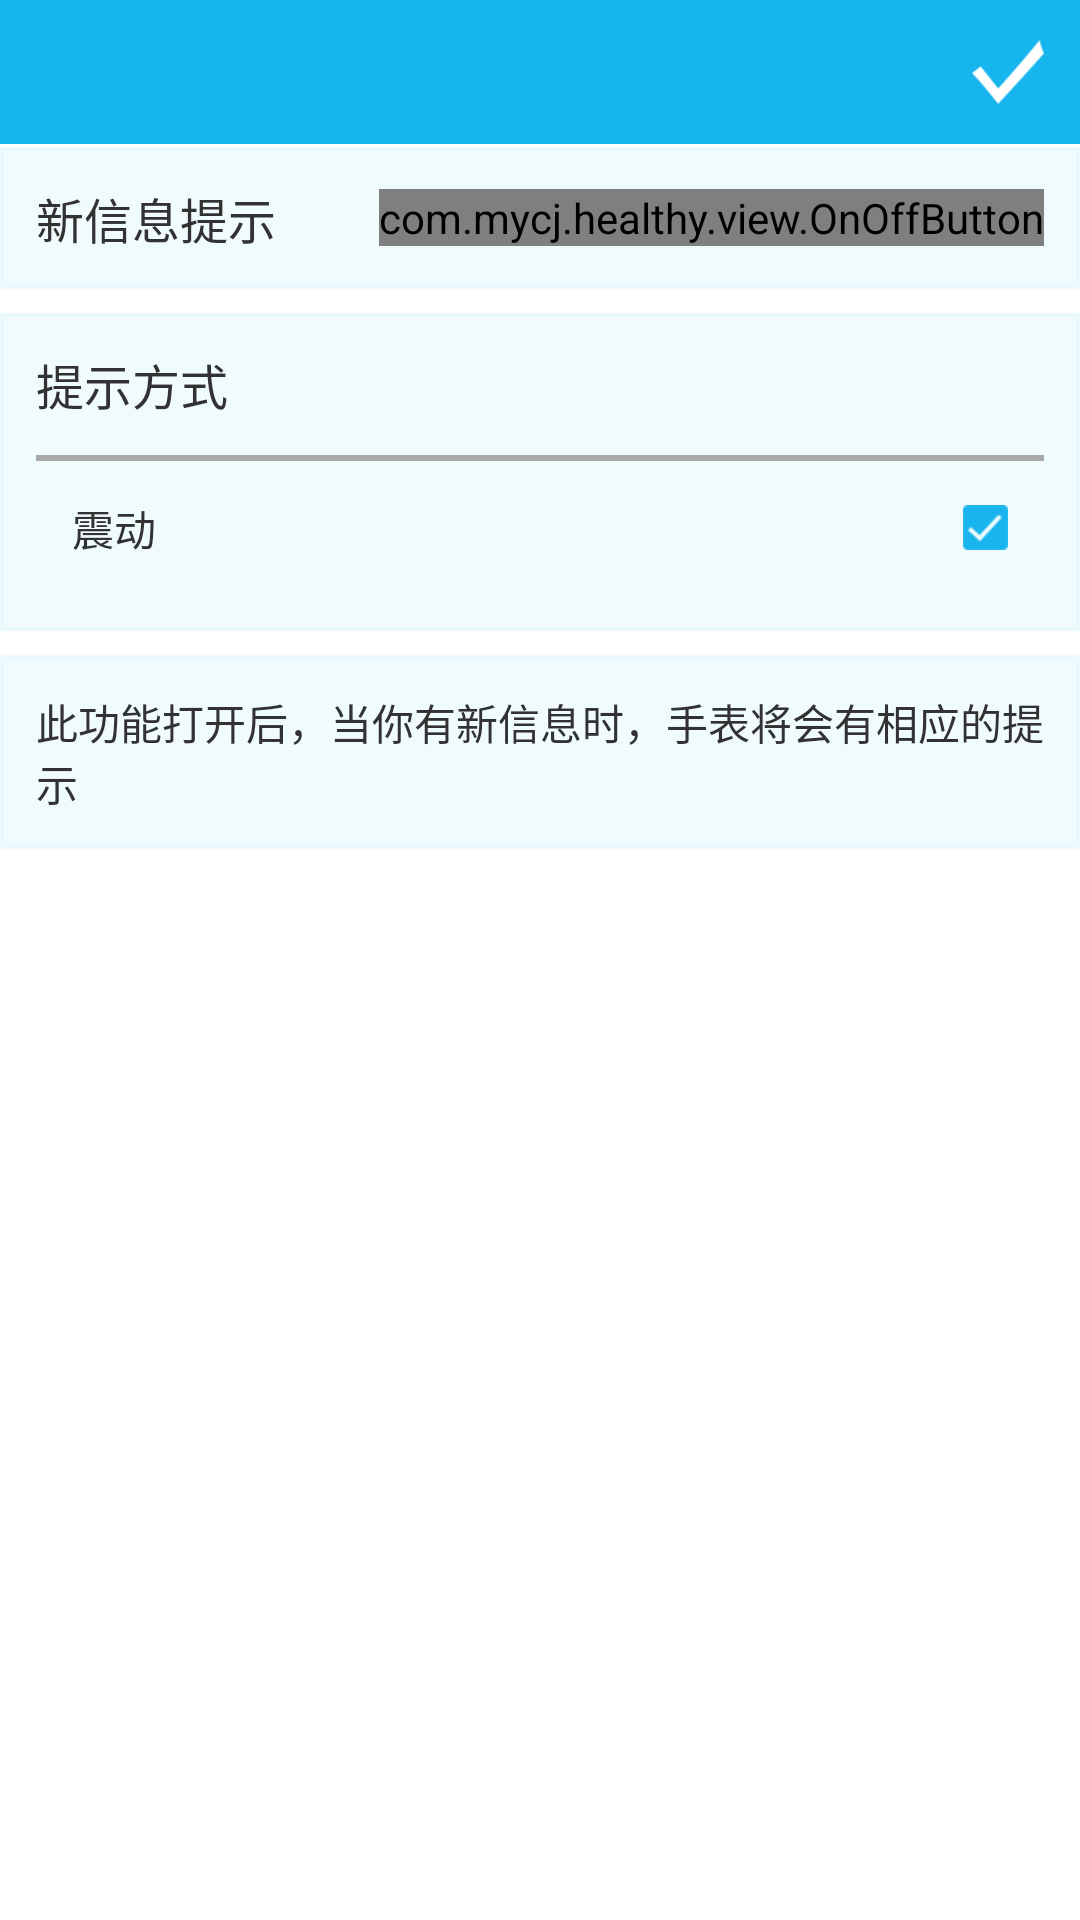

Android layout source for this screen:
<!-- AndroidManifest.xml: application theme android:Theme.Holo.Light.NoActionBar -->
<!-- res/layout/activity_setting_message_incming.xml -->
<LinearLayout xmlns:android="http://schemas.android.com/apk/res/android"
    xmlns:tools="http://schemas.android.com/tools"
    android:layout_width="match_parent"
    android:layout_height="match_parent"
    android:orientation="vertical"
        android:background="@color/white"
    tools:context="${relativePackage}.${activityClass}" >

    <include
        android:id="@+id/top_title"
        layout="@layout/top_title" >
    </include>

    <RelativeLayout
        android:layout_width="match_parent"
        android:layout_height="wrap_content"
       android:background="@drawable/bg_setting_blue_lighter"
        android:padding="12dp" >

        <TextView
            android:layout_width="wrap_content"
            android:layout_height="wrap_content"
            android:layout_alignParentLeft="true"
            android:layout_centerVertical="true"
            android:text="新信息提示"
            android:textSize="16sp" />

        <com.mycj.healthy.view.OnOffButton
            android:layout_width="wrap_content"
            android:layout_height="wrap_content"
            android:layout_alignParentRight="true"
            android:layout_centerVertical="true" />
    </RelativeLayout>

    <View
        android:layout_width="match_parent"
        android:layout_height="8dp" />

    <LinearLayout
        android:layout_width="match_parent"
        android:layout_height="wrap_content"
       android:background="@drawable/bg_setting_blue_lighter"
        android:orientation="vertical"
        android:padding="12dp" >

        <TextView
            android:paddingBottom="12dp"
            android:layout_width="match_parent"
            android:layout_height="wrap_content"
            android:text="提示方式"
            android:textSize="16sp" />
         <View
        android:layout_width="match_parent"
        android:background="@color/grey_light"
        android:layout_height="2dp" />
        
        <RelativeLayout 
            android:layout_width="match_parent"
            android:layout_height="wrap_content"
            android:padding="12dp"
            >

             <TextView
                 android:layout_width="wrap_content"
                 android:layout_height="wrap_content"
                 android:layout_alignParentLeft="true"
                 android:layout_centerVertical="true"
                 android:text="震动"
                 android:textSize="14sp" />

             <ImageView
                 android:id="@+id/img_phone_iscoming"
                 android:layout_width="wrap_content"
                 android:layout_height="wrap_content"
                 android:layout_alignParentRight="true"
                 android:layout_centerVertical="true"
                 android:src="@drawable/setting_choose_on" />
            
        </RelativeLayout>
    </LinearLayout>

    <View
        android:layout_width="match_parent"
        android:layout_height="8dp" />

    <TextView
        android:layout_width="match_parent"
        android:layout_height="wrap_content"
      android:background="@drawable/bg_setting_blue_lighter"
        android:padding="12dp"
        android:text="此功能打开后，当你有新信息时，手表将会有相应的提示"
        android:textSize="14sp" />

</LinearLayout>
<!-- res/layout/top_title.xml (included above) -->
<LinearLayout xmlns:android="http://schemas.android.com/apk/res/android"
    android:orientation="vertical"
    xmlns:tools="http://schemas.android.com/tools"
    android:layout_width="match_parent"
    android:layout_height="wrap_content"
    tools:context="${packageName}.${activityClass}" >
<RelativeLayout
        android:id="@+id/top"
        android:background="@color/blue"
        android:layout_width="match_parent"
        android:layout_height="48dp" >

        <TextView
            android:id="@+id/tv_title"
            android:layout_width="wrap_content"
            android:layout_height="36dp"
            android:layout_centerInParent="true"
            android:gravity="center"
            android:textColor="@color/white"
            android:textSize="20sp" />

        <ImageView
                 android:id="@+id/img_confirm"
            android:layout_width="48dp"
            android:layout_height="48dp"
            android:layout_alignParentEnd="true"
            android:layout_centerVertical="true"
            android:background="@drawable/selector_bg_settting_top"
            android:clickable="true"
            android:contentDescription="@string/app_name"
            android:padding="12dp"
            android:src="@drawable/setting_done_icon" />

     
               <ImageView
                      android:id="@+id/img_back"
            android:layout_width="48dp"
            android:padding="6dp"
            android:layout_height="match_parent"
                android:background="@drawable/selector_bg_settting_top"
            android:layout_centerVertical="true"
            android:src="@drawable/ic_action_previous_item" />
        
    </RelativeLayout>
       <View
        android:layout_width="match_parent"
        android:layout_height="1dp"
        android:background="@color/white" />
</LinearLayout>
<!-- resources referenced by this layout -->
<resources>
  <color name="blue">#17B5ED</color>
  <color name="grey_light">#A9A9A9</color>
  <color name="white">#fff</color>
  <!-- drawable bg_setting_blue_lighter (drawable) -->
  <?xml version="1.0" encoding="utf-8"?>
  
  <shape xmlns:android="http://schemas.android.com/apk/res/android" >
  
      
      <corners android:radius="0dp" />
      
      <stroke
          android:width="1dp"
          android:color="@color/blue_lighter" />
      
      <solid android:color="@color/blue_lighter" />
  	
  </shape>
  <!-- drawable selector_bg_settting_top (drawable) -->
  <?xml version="1.0" encoding="utf-8"?>
  
  <selector xmlns:android="http://schemas.android.com/apk/res/android">
  
      <item android:state_selected="true"><shape>
              
              <solid android:color="@color/grey_lighter" />
          </shape></item>
      <item android:state_checked="true"><shape>
              
              <solid android:color="@color/grey_lighter" />
          </shape></item>
      <item android:state_pressed="true"><shape>
              
              <solid android:color="@color/grey_lighter" />
          </shape></item>
  
  </selector>
  <!-- drawable setting_choose_on: png bitmap (drawable-hdpi, 3074 bytes) -->
  <!-- drawable setting_done_icon: png bitmap (drawable-xxhdpi, 994 bytes) -->
  <string name="app_name">Pules Watch</string>
  <color name="blue_lighter">#1017B5ED</color>
  <color name="grey_lighter">#55DDDDDD</color>
</resources>
